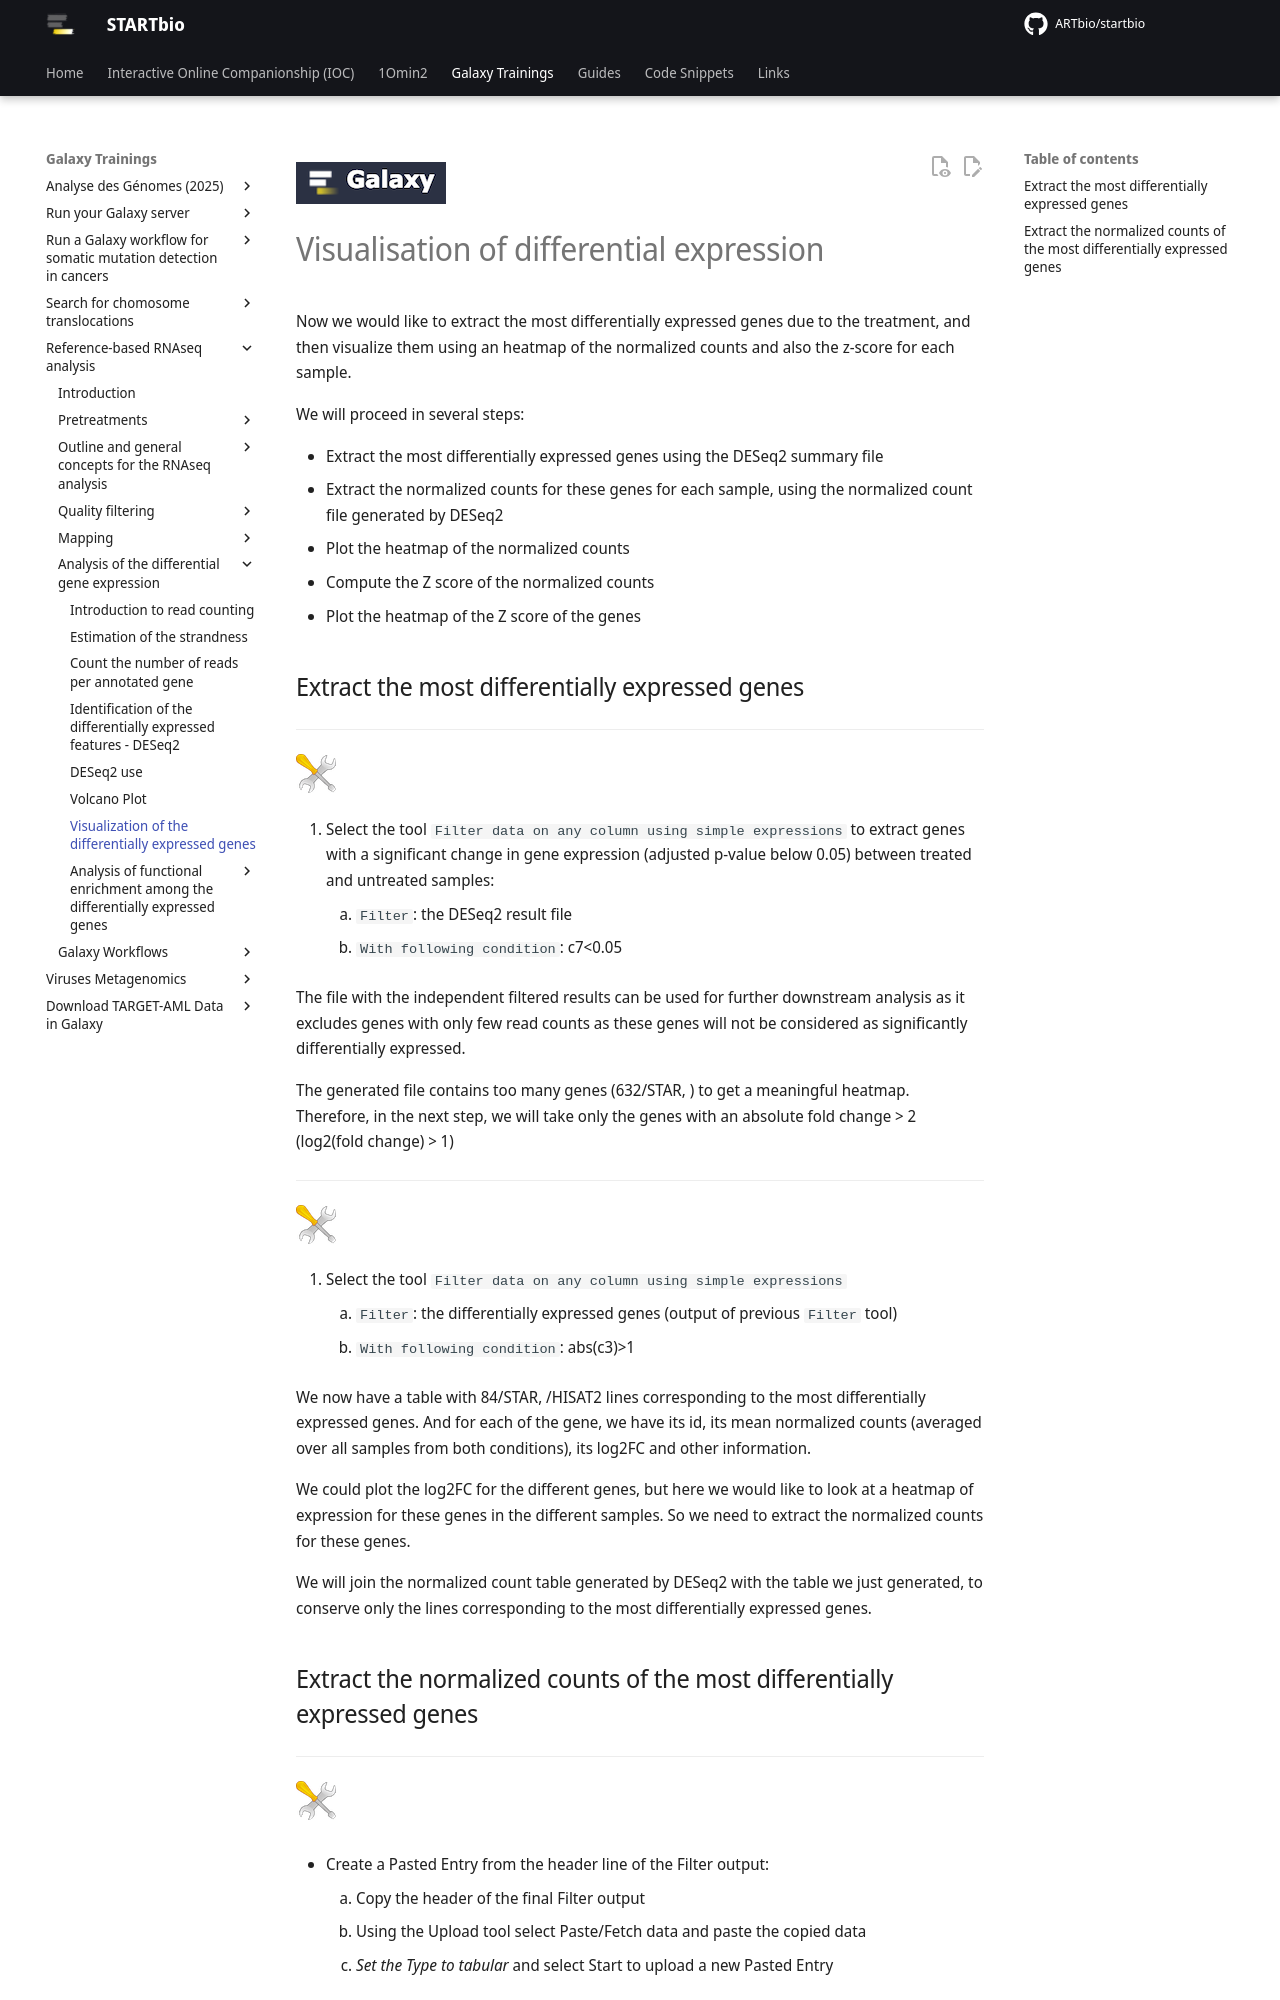

repository: ARTbio/startbio · page: reference_based_RNAseq/DEseq2visu/index.html · generator: mkdocs

![](images/galaxylogo.png)

# Visualisation of differential expression

Now we would like to extract the most differentially expressed genes due to the treatment,
and then visualize them using an heatmap of the normalized counts and also
the z-score for each sample.

We will proceed in several steps:

- Extract the most differentially expressed genes using the DESeq2 summary file
- Extract the normalized counts for these genes for each sample, using the normalized count file generated by DESeq2
- Plot the heatmap of the normalized counts
- Compute the Z score of the normalized counts
- Plot the heatmap of the Z score of the genes
